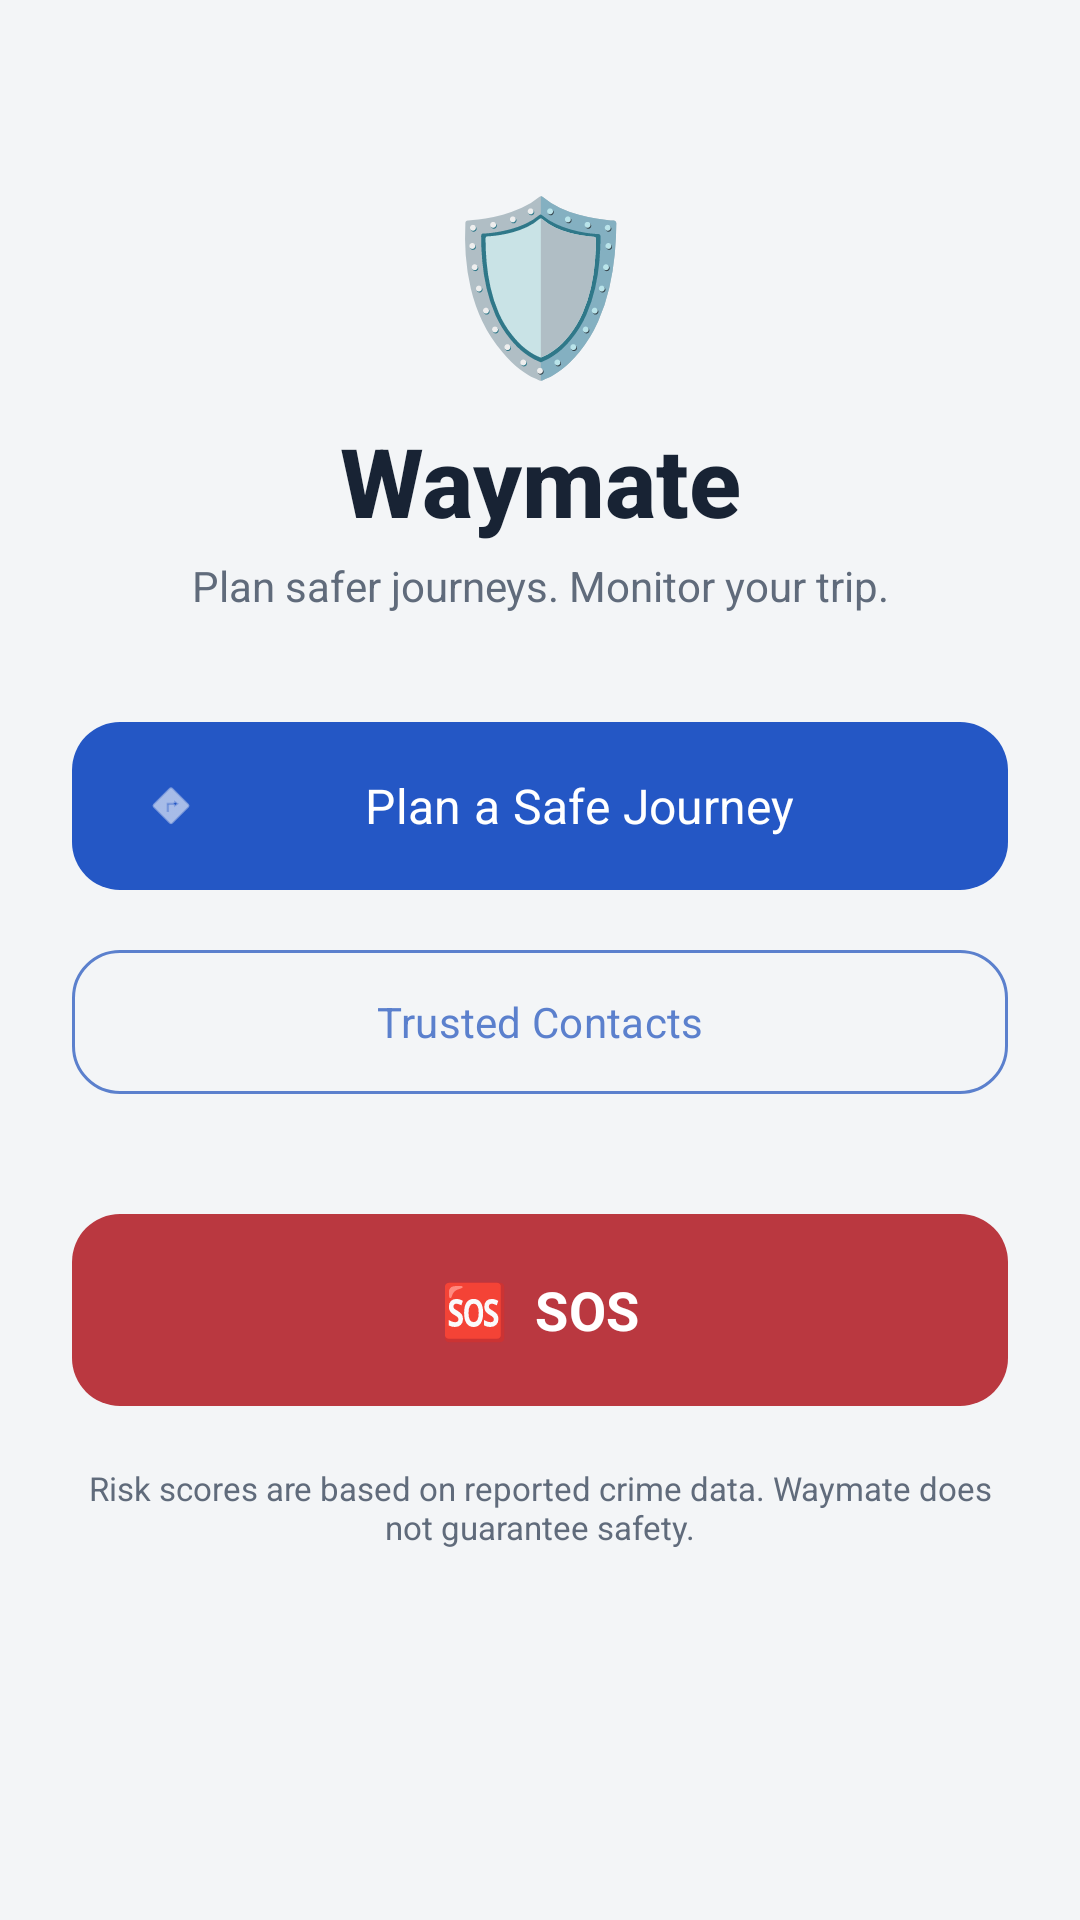

Produce the Android XML layout that renders to this screen, including the resource entries it uses.
<!-- AndroidManifest.xml: application theme Theme.Waymate -->
<!-- res/layout/fragment_home.xml -->
<?xml version="1.0" encoding="utf-8"?>
<ScrollView
    xmlns:android="http://schemas.android.com/apk/res/android"
    xmlns:app="http://schemas.android.com/apk/res-auto"
    android:layout_width="match_parent"
    android:layout_height="match_parent"
    android:background="@color/background"
    android:fillViewport="true">

    <androidx.constraintlayout.widget.ConstraintLayout
        android:layout_width="match_parent"
        android:layout_height="wrap_content"
        android:padding="24dp">

        
        <TextView
            android:id="@+id/tv_header"
            android:layout_width="wrap_content"
            android:layout_height="wrap_content"
            android:text="🛡️"
            android:textSize="56sp"
            app:layout_constraintTop_toTopOf="parent"
            app:layout_constraintStart_toStartOf="parent"
            app:layout_constraintEnd_toEndOf="parent"
            android:layout_marginTop="32dp" />

        <TextView
            android:id="@+id/tv_title"
            android:layout_width="wrap_content"
            android:layout_height="wrap_content"
            android:text="Waymate"
            android:textSize="32sp"
            android:textStyle="bold"
            android:textColor="@color/on_surface"
            android:fontFamily="sans-serif-medium"
            app:layout_constraintTop_toBottomOf="@id/tv_header"
            app:layout_constraintStart_toStartOf="parent"
            app:layout_constraintEnd_toEndOf="parent"
            android:layout_marginTop="8dp" />

        <TextView
            android:id="@+id/tv_tagline"
            android:layout_width="wrap_content"
            android:layout_height="wrap_content"
            android:text="Plan safer journeys. Monitor your trip."
            android:textSize="14sp"
            android:textColor="@color/on_surface_secondary"
            app:layout_constraintTop_toBottomOf="@id/tv_title"
            app:layout_constraintStart_toStartOf="parent"
            app:layout_constraintEnd_toEndOf="parent"
            android:layout_marginTop="4dp" />

        
        <com.google.android.material.card.MaterialCardView
            android:id="@+id/resume_trip_card"
            android:layout_width="0dp"
            android:layout_height="wrap_content"
            android:visibility="gone"
            app:cardBackgroundColor="@color/surface"
            app:strokeColor="@color/purple_light"
            app:strokeWidth="1dp"
            app:cardCornerRadius="16dp"
            app:layout_constraintTop_toBottomOf="@id/tv_tagline"
            app:layout_constraintStart_toStartOf="parent"
            app:layout_constraintEnd_toEndOf="parent"
            android:layout_marginTop="24dp">

            <TextView
                android:id="@+id/resume_trip_label"
                android:layout_width="match_parent"
                android:layout_height="wrap_content"
                android:padding="16dp"
                android:text="Active trip in progress – tap to resume"
                android:textColor="@color/purple_light"
                android:textStyle="bold" />

        </com.google.android.material.card.MaterialCardView>

        
        <com.google.android.material.button.MaterialButton
            android:id="@+id/btn_plan_trip"
            style="@style/Widget.Waymate.PrimaryButton"
            android:layout_width="0dp"
            android:layout_height="64dp"
            android:text="@string/btn_plan_trip"
            android:textSize="16sp"
            app:layout_constraintTop_toBottomOf="@id/resume_trip_card"
            app:layout_constraintStart_toStartOf="parent"
            app:layout_constraintEnd_toEndOf="parent"
            android:layout_marginTop="32dp"
            app:cornerRadius="16dp"
            app:icon="@android:drawable/ic_menu_directions" />

        
        <com.google.android.material.button.MaterialButton
            android:id="@+id/btn_contacts"
            style="@style/Widget.Material3.Button.OutlinedButton"
            android:layout_width="0dp"
            android:layout_height="56dp"
            android:text="@string/btn_contacts"
            android:textColor="@color/purple_light"
            app:strokeColor="@color/purple_light"
            app:layout_constraintTop_toBottomOf="@id/btn_plan_trip"
            app:layout_constraintStart_toStartOf="parent"
            app:layout_constraintEnd_toEndOf="parent"
            android:layout_marginTop="12dp"
            app:cornerRadius="16dp" />

        
        <com.google.android.material.button.MaterialButton
            android:id="@+id/btn_sos"
            style="@style/Widget.Waymate.SosButton"
            android:layout_width="0dp"
            android:layout_height="72dp"
            android:text="🆘  SOS"
            android:textSize="18sp"
            android:textStyle="bold"
            app:layout_constraintTop_toBottomOf="@id/btn_contacts"
            app:layout_constraintStart_toStartOf="parent"
            app:layout_constraintEnd_toEndOf="parent"
            android:layout_marginTop="32dp"
            app:cornerRadius="16dp" />

        <TextView
            android:id="@+id/tv_disclaimer"
            android:layout_width="0dp"
            android:layout_height="wrap_content"
            android:text="@string/safety_disclaimer"
            android:textSize="11sp"
            android:textColor="@color/on_surface_secondary"
            android:gravity="center"
            app:layout_constraintTop_toBottomOf="@id/btn_sos"
            app:layout_constraintStart_toStartOf="parent"
            app:layout_constraintEnd_toEndOf="parent"
            android:layout_marginTop="16dp"
            android:layout_marginBottom="24dp" />

    </androidx.constraintlayout.widget.ConstraintLayout>
</ScrollView>
<!-- resources referenced by this layout -->
<resources>
  <color name="background">#F3F5F7</color>
  <color name="on_surface">#182334</color>
  <color name="on_surface_secondary">#606B7B</color>
  <color name="purple_light">#5B80CD</color>
  <color name="surface">#FFFFFF</color>
  <string name="btn_contacts">Trusted Contacts</string>
  <string name="btn_plan_trip">Plan a Safe Journey</string>
  <string name="safety_disclaimer">Risk scores are based on reported crime data. Waymate does not guarantee safety.</string>
  <style name="Widget.Waymate.PrimaryButton" parent="Widget.Material3.Button"><item name="backgroundTint">@color/purple_primary</item><item name="android:textColor">@color/surface</item></style>
  <style name="Widget.Waymate.SosButton" parent="Widget.Material3.Button"><item name="backgroundTint">@color/sos_red</item><item name="android:textColor">@color/white</item></style>
  <color name="purple_primary">#2457C5</color>
  <color name="sos_red">#BA3840</color>
  <color name="white">#FFFFFF</color>
  <color name="risk_low">#146D61</color>
  <color name="risk_high">#BA3840</color>
  <color name="surface_variant">#EDF0F4</color>
  <color name="separator">#E1E5EB</color>
  <style name="ThemeOverlay.Waymate.Dialog" parent="ThemeOverlay.Material3.MaterialAlertDialog">
    <item name="colorSurface">@color/surface</item>
    <item name="colorOnSurface">@color/on_surface</item>
    <item name="shapeAppearanceMediumComponent">@style/Shape.Waymate.Dialog</item>
    <item name="shapeAppearanceLargeComponent">@style/Shape.Waymate.Dialog</item>
    <item name="alertDialogStyle">@style/Widget.Waymate.Dialog</item>
    <item name="materialAlertDialogTitleTextStyle">@style/TextAppearance.Waymate.DialogTitle</item>
    <item name="materialAlertDialogBodyTextStyle">@style/TextAppearance.Waymate.DialogBody</item>
    <item name="android:backgroundDimAmount">0.32</item>
   </style>
  <style name="ThemeOverlay.Waymate.Sheet" parent="ThemeOverlay.Material3.BottomSheetDialog">
    <item name="bottomSheetStyle">@style/Widget.Waymate.Sheet</item><item name="android:backgroundDimAmount">0.32</item>
   </style>
  <style name="Shape.Waymate.Dialog" parent="ShapeAppearance.Material3.Corner.Medium">
    <item name="cornerSize">24dp</item>
   </style>
  <style name="Widget.Waymate.Dialog" parent="MaterialAlertDialog.Material3">
    <item name="backgroundTint">@color/surface</item>
    <item name="shapeAppearance">@style/Shape.Waymate.Dialog</item>
   </style>
  <style name="TextAppearance.Waymate.DialogTitle" parent="MaterialAlertDialog.Material3.Title.Text">
    <item name="android:fontFamily">sans-serif-medium</item><item name="android:textSize">21sp</item><item name="android:textColor">@color/on_surface</item>
   </style>
  <style name="TextAppearance.Waymate.DialogBody" parent="MaterialAlertDialog.Material3.Body.Text">
    <item name="android:textSize">16sp</item><item name="android:textColor">@color/on_surface_secondary</item><item name="android:lineSpacingExtra">4dp</item>
   </style>
  <style name="Widget.Waymate.Sheet" parent="Widget.Material3.BottomSheet.Modal">
    <item name="backgroundTint">@color/surface</item><item name="shapeAppearanceOverlay">@style/Shape.Waymate.Sheet</item>
   </style>
  <style name="Shape.Waymate.Sheet" parent=""><item name="cornerFamily">rounded</item><item name="cornerSizeTopLeft">28dp</item><item name="cornerSizeTopRight">28dp</item></style>
</resources>
